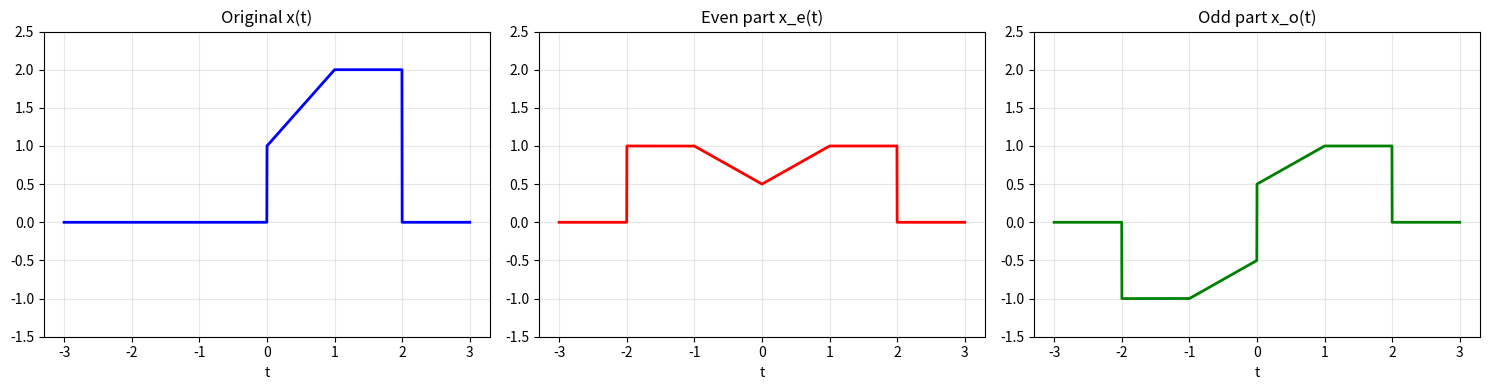
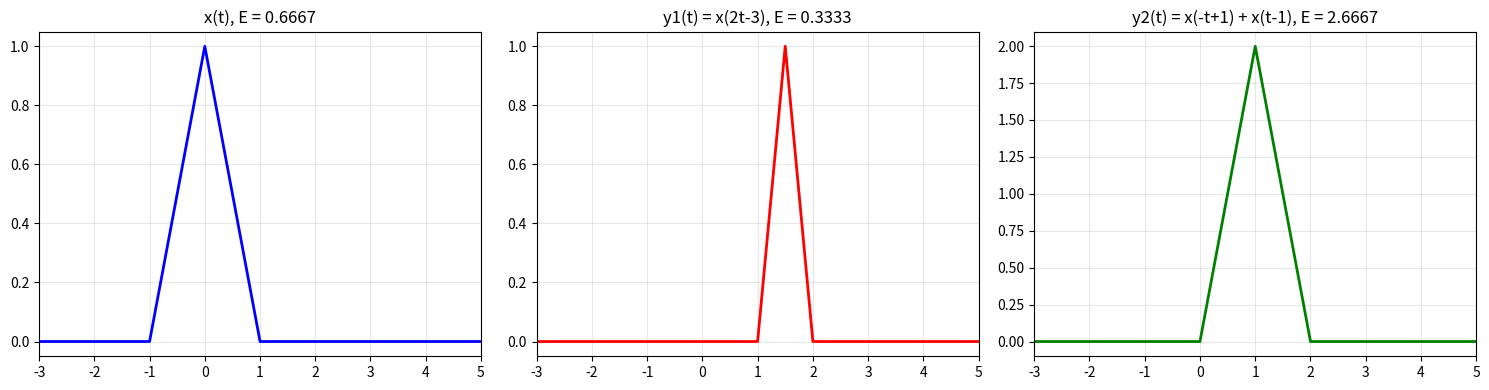
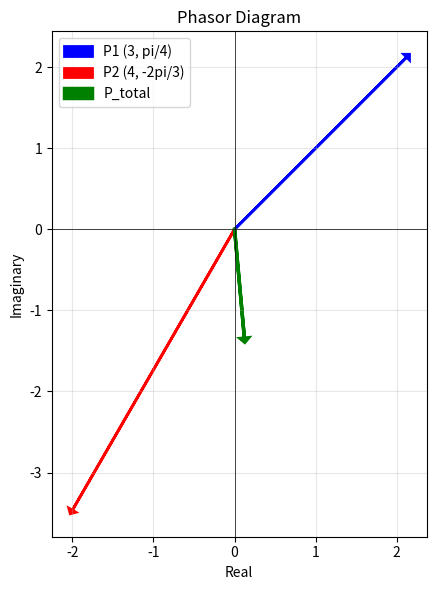

Generate these figures, in order, with matplotlib:
"""
Exercises for Lesson 01: Signals and Systems
Topic: Signal_Processing

Solutions to practice problems from the lesson.
"""

import numpy as np
from fractions import Fraction

import matplotlib
matplotlib.use('Agg')
import matplotlib.pyplot as plt


# === Exercise 1: Signal Classification ===
# Problem: Classify each signal as (a) CT/DT, (b) periodic/aperiodic,
# (c) energy/power, (d) causal/noncausal.

def exercise_1():
    """Classify signals by their properties."""
    print("Signal 1: x(t) = 3*cos(100*pi*t + pi/3)")
    print("  (a) Continuous-time")
    print("  (b) Periodic with T0 = 2*pi/(100*pi) = 0.02 s, f0 = 50 Hz")
    print("  (c) Power signal: P = A^2/2 = 9/2 = 4.5")
    print("  (d) Noncausal (defined for all t)")
    print()

    print("Signal 2: x[n] = (-0.5)^n * u[n]")
    print("  (a) Discrete-time")
    print("  (b) Aperiodic (decaying, not repeating)")
    E2 = 1 / (1 - 0.25)  # sum of |(-0.5)|^{2n} = sum of 0.25^n
    print(f"  (c) Energy signal: E = sum(0.25^n) = {E2:.4f}")
    print("  (d) Causal (zero for n < 0)")
    print()

    print("Signal 3: x(t) = e^{-2|t|}")
    print("  (a) Continuous-time")
    print("  (b) Aperiodic")
    E3 = 2 * (1 / (2 * 2))  # 2 * integral_0^inf e^{-4t} dt = 2/(4) = 0.5
    print(f"  (c) Energy signal: E = integral e^{{-4|t|}} dt = {E3:.4f}")
    print("  (d) Noncausal (nonzero for t < 0)")
    print()

    print("Signal 4: x[n] = cos(0.3*pi*n)")
    ratio = Fraction(3, 10)  # omega0/(2*pi) = 0.3*pi/(2*pi) = 0.15 = 3/20
    N = ratio.denominator
    print(f"  (a) Discrete-time")
    print(f"  (b) Periodic: omega0/(2*pi) = 0.15 = {Fraction(15, 100)} -> N = {Fraction(3,20).denominator}")
    # 0.3*pi / (2*pi) = 0.15 = 3/20, so N = 20
    print(f"      Fundamental period N = 20")
    print("  (c) Power signal: P = A^2/2 = 0.5")
    print("  (d) Noncausal (defined for all n)")
    print()

    print("Signal 5: x(t) = u(t) - u(t-5)")
    print("  (a) Continuous-time")
    print("  (b) Aperiodic (rectangular pulse)")
    print("  (c) Energy signal: E = integral_0^5 1 dt = 5.0")
    print("  (d) Causal (zero for t < 0)")
    print()

    print("Signal 6: x[n] = 2^n * u[-n]")
    print("  (a) Discrete-time")
    print("  (b) Aperiodic")
    E6 = 1 / (1 - 4)  # sum_{n=-inf}^{0} 4^n = sum_{k=0}^{inf} (1/4)^k = 4/3
    E6_correct = 1 / (1 - 1 / 4)
    print(f"  (c) Energy signal: E = sum_{{n=-inf}}^{{0}} 4^n = sum_{{k=0}}^{{inf}} (1/4)^k = {E6_correct:.4f}")
    print("  (d) Anticausal (nonzero for n <= 0)")

    # Numerical verification
    print("\n--- Numerical Verification ---")
    # Signal 2: energy
    n = np.arange(0, 100)
    x2 = (-0.5) ** n
    E2_num = np.sum(np.abs(x2) ** 2)
    print(f"Signal 2 energy (numerical): {E2_num:.4f}, analytical: {1 / (1 - 0.25):.4f}")

    # Signal 5: energy
    t = np.linspace(-1, 7, 100000)
    dt = t[1] - t[0]
    x5 = np.where((t >= 0) & (t <= 5), 1.0, 0.0)
    E5_num = np.trapz(x5 ** 2, t)
    print(f"Signal 5 energy (numerical): {E5_num:.4f}, analytical: 5.0000")

    # Signal 6: energy
    n_neg = np.arange(-100, 1)
    x6 = 2.0 ** n_neg
    E6_num = np.sum(np.abs(x6) ** 2)
    print(f"Signal 6 energy (numerical): {E6_num:.4f}, analytical: {4 / 3:.4f}")


# === Exercise 2: Even-Odd Decomposition ===
# Problem: Decompose x(t) = {t+1 for 0<=t<=1, 2 for 1<t<=2, 0 otherwise}
# into even and odd components.

def exercise_2():
    """Even-odd decomposition of a piecewise signal."""
    t = np.linspace(-3, 3, 2000)

    def x(t_val):
        """Original signal."""
        result = np.zeros_like(t_val)
        mask1 = (t_val >= 0) & (t_val <= 1)
        mask2 = (t_val > 1) & (t_val <= 2)
        result[mask1] = t_val[mask1] + 1
        result[mask2] = 2.0
        return result

    x_t = x(t)
    x_neg_t = x(-t)  # x(-t)

    x_even = 0.5 * (x_t + x_neg_t)
    x_odd = 0.5 * (x_t - x_neg_t)

    # Verify reconstruction
    reconstruction_error = np.max(np.abs(x_t - (x_even + x_odd)))
    print(f"Reconstruction error: {reconstruction_error:.2e}")

    # Plot
    fig, axes = plt.subplots(1, 3, figsize=(15, 4))
    axes[0].plot(t, x_t, 'b-', linewidth=2)
    axes[0].set_title('Original x(t)')
    axes[0].set_xlabel('t')
    axes[0].grid(True, alpha=0.3)
    axes[0].set_ylim([-1.5, 2.5])

    axes[1].plot(t, x_even, 'r-', linewidth=2)
    axes[1].set_title('Even part x_e(t)')
    axes[1].set_xlabel('t')
    axes[1].grid(True, alpha=0.3)
    axes[1].set_ylim([-1.5, 2.5])

    axes[2].plot(t, x_odd, 'g-', linewidth=2)
    axes[2].set_title('Odd part x_o(t)')
    axes[2].set_xlabel('t')
    axes[2].grid(True, alpha=0.3)
    axes[2].set_ylim([-1.5, 2.5])

    plt.tight_layout()
    plt.savefig('ex01_even_odd_decomp.png', dpi=100, bbox_inches='tight')
    plt.close()
    print("Plot saved to ex01_even_odd_decomp.png")


# === Exercise 3: Energy Computation ===
# Problem: Compute energy analytically and verify numerically.

def exercise_3():
    """Energy computation for various signals."""
    # Signal 1: x(t) = 2*e^{-3t}*u(t)
    # E = integral_0^inf |2*e^{-3t}|^2 dt = 4 * integral_0^inf e^{-6t} dt = 4/6 = 2/3
    E1_analytical = 4 / 6
    t = np.linspace(0, 20, 200000)
    dt = t[1] - t[0]
    x1 = 2 * np.exp(-3 * t)
    E1_numerical = np.trapz(x1 ** 2, t)
    print(f"Signal 1: x(t) = 2*e^{{-3t}}*u(t)")
    print(f"  Analytical energy: {E1_analytical:.6f}")
    print(f"  Numerical energy:  {E1_numerical:.6f}")
    print()

    # Signal 2: x[n] = (0.8)^n * u[n]
    # E = sum_{n=0}^{inf} 0.64^n = 1/(1-0.64) = 1/0.36
    E2_analytical = 1 / (1 - 0.64)
    n = np.arange(0, 500)
    x2 = 0.8 ** n
    E2_numerical = np.sum(x2 ** 2)
    print(f"Signal 2: x[n] = (0.8)^n * u[n]")
    print(f"  Analytical energy: {E2_analytical:.6f}")
    print(f"  Numerical energy:  {E2_numerical:.6f}")
    print()

    # Signal 3: x(t) = rect(t/4)  (width 4, centered at 0)
    # E = integral_{-2}^{2} 1 dt = 4
    E3_analytical = 4.0
    t3 = np.linspace(-5, 5, 200000)
    x3 = np.where(np.abs(t3) <= 2, 1.0, 0.0)
    E3_numerical = np.trapz(x3 ** 2, t3)
    print(f"Signal 3: x(t) = rect(t/4)")
    print(f"  Analytical energy: {E3_analytical:.6f}")
    print(f"  Numerical energy:  {E3_numerical:.6f}")


# === Exercise 4: System Properties ===
# Problem: For each system, determine linearity, time-invariance, causality,
# stability, and memorylessness.

def exercise_4():
    """Determine system properties analytically and verify numerically."""
    print("System 1: y(t) = x(t-2)")
    print("  Linear: YES (superposition holds)")
    print("  Time-invariant: YES (pure delay)")
    print("  Causal: YES (output depends only on past input)")
    print("  Stable: YES (bounded input -> bounded output)")
    print("  Memoryless: NO (depends on x at t-2)")
    print()

    print("System 2: y[n] = n*x[n]")
    print("  Linear: YES (superposition: n*(a*x1+b*x2) = a*n*x1 + b*n*x2)")
    print("  Time-invariant: NO (coefficient n changes with time)")
    print("  Causal: YES (depends only on x[n])")
    print("  Stable: NO (for bounded x, |y[n]| = |n|*|x[n]| grows unbounded)")
    print("  Memoryless: YES (depends only on current x[n])")
    print()

    print("System 3: y(t) = cos(x(t))")
    print("  Linear: NO (cos is nonlinear, e.g., cos(0) = 1 != 0)")
    print("  Time-invariant: YES (no explicit time dependence)")
    print("  Causal: YES (depends only on current input)")
    print("  Stable: YES (|cos(x)| <= 1 always)")
    print("  Memoryless: YES")
    print()

    print("System 4: y[n] = x[-n]")
    print("  Linear: YES (superposition holds)")
    print("  Time-invariant: NO (time reversal is not shift-invariant)")
    print("  Causal: NO (y[n] depends on x[-n], i.e., future for n<0)")
    print("  Stable: YES (bounded input -> bounded output)")
    print("  Memoryless: NO (depends on x at different times)")
    print()

    print("System 5: y(t) = x(t)*cos(2*pi*f0*t)")
    print("  Linear: YES (scaling and addition preserved)")
    print("  Time-invariant: NO (time-varying coefficient cos(2*pi*f0*t))")
    print("  Causal: YES (depends only on current input)")
    print("  Stable: YES (|y| <= |x| since |cos| <= 1)")
    print("  Memoryless: YES")
    print()

    print("System 6: y[n] = sum_{k=n-2}^{n+2} x[k] (5-point centered average)")
    print("  Linear: YES (sum is linear)")
    print("  Time-invariant: YES (fixed window relative to n)")
    print("  Causal: NO (depends on x[n+1] and x[n+2])")
    print("  Stable: YES (bounded input -> bounded output)")
    print("  Memoryless: NO (depends on past and future)")
    print()

    print("System 7: y(t) = x(t) + 3")
    print("  Linear: NO (T{0} = 3 != 0)")
    print("  Time-invariant: YES")
    print("  Causal: YES")
    print("  Stable: YES")
    print("  Memoryless: YES")

    # Numerical verification for system 1 (linearity + time-invariance)
    print("\n--- Numerical Verification (System 1: y[n] = x[n-2]) ---")
    np.random.seed(42)
    N = 50

    def sys_delay2(x):
        y = np.zeros_like(x)
        y[2:] = x[:-2]
        return y

    x1 = np.random.randn(N)
    x2 = np.random.randn(N)
    a, b = 2.5, -1.3

    # Linearity test
    lhs = sys_delay2(a * x1 + b * x2)
    rhs = a * sys_delay2(x1) + b * sys_delay2(x2)
    lin_err = np.max(np.abs(lhs - rhs))
    print(f"  Linearity error: {lin_err:.2e} -> {'LINEAR' if lin_err < 1e-10 else 'NONLINEAR'}")

    # Time-invariance test
    delay = 3
    x_del = np.zeros(N)
    x_del[delay:] = x1[:N - delay]
    y_shifted_input = sys_delay2(x_del)
    y = sys_delay2(x1)
    y_then_shift = np.zeros(N)
    y_then_shift[delay:] = y[:N - delay]
    ti_err = np.max(np.abs(y_shifted_input - y_then_shift))
    print(f"  TI error: {ti_err:.2e} -> {'TIME-INVARIANT' if ti_err < 1e-10 else 'TIME-VARYING'}")


# === Exercise 5: BIBO Stability ===
# Problem: Determine BIBO stability for given impulse responses.

def exercise_5():
    """BIBO stability determination."""
    print("System 1: h(t) = e^{-2t}*u(t)")
    print("  integral |h(t)| dt = integral_0^inf e^{-2t} dt = 1/2 < inf")
    print("  BIBO STABLE")
    print()

    print("System 2: h[n] = u[n]")
    print("  sum |h[n]| = sum_{n=0}^{inf} 1 = inf")
    print("  BIBO UNSTABLE")
    print()

    print("System 3: h[n] = (0.9)^|n|")
    s = 1 / (1 - 0.9) + 1 / (1 - 0.9) - 1  # sum from -inf to inf of 0.9^|n|
    print(f"  sum |h[n]| = sum 0.9^|n| = 2/(1-0.9) - 1 = {s:.2f} < inf")
    print("  BIBO STABLE")
    print()

    print("System 4: h(t) = sin(t)/t")
    print("  integral |sin(t)/t| dt = inf (known result: Si integral diverges)")
    print("  BIBO UNSTABLE")
    print()

    print("System 5: h[n] = delta[n] - 0.5*delta[n-1]")
    h5 = np.array([1.0, -0.5])
    s5 = np.sum(np.abs(h5))
    print(f"  sum |h[n]| = |1| + |-0.5| = {s5:.2f} < inf")
    print("  BIBO STABLE")

    # Numerical verification
    print("\n--- Numerical Verification ---")
    n = np.arange(0, 10000)

    # System 1 (discrete approximation)
    t = np.linspace(0, 50, 100000)
    h1 = np.exp(-2 * t)
    dt = t[1] - t[0]
    print(f"  System 1: integral |h| = {np.trapz(np.abs(h1), t):.4f} (analytical: 0.5)")

    # System 3
    n_full = np.arange(-500, 501)
    h3 = 0.9 ** np.abs(n_full)
    print(f"  System 3: sum |h| = {np.sum(np.abs(h3)):.4f} (analytical: {s:.4f})")


# === Exercise 6: Signal Analyzer ===
# Problem: Write a signal_analyzer function that returns signal properties.

def exercise_6():
    """Signal analyzer implementation."""
    def signal_analyzer(x, fs):
        """Analyze a discrete-time signal and return its properties."""
        N = len(x)
        duration = N / fs

        # Basic properties
        max_abs = np.max(np.abs(x))
        energy = np.sum(np.abs(x) ** 2) / fs  # approximate continuous energy
        avg_power = energy / duration

        # Periodicity detection using autocorrelation
        x_centered = x - np.mean(x)
        acf = np.correlate(x_centered, x_centered, mode='full')
        acf = acf[N - 1:]  # keep positive lags only
        acf = acf / acf[0] if acf[0] > 0 else acf

        # Find peaks in autocorrelation (skip lag 0)
        min_lag = int(fs / 1000)  # minimum period: 1 ms
        max_lag = N // 2
        if max_lag > min_lag + 2:
            acf_search = acf[min_lag:max_lag]
            # Find local maxima
            peaks = []
            for i in range(1, len(acf_search) - 1):
                if acf_search[i] > acf_search[i - 1] and acf_search[i] > acf_search[i + 1]:
                    if acf_search[i] > 0.5:  # threshold
                        peaks.append(i + min_lag)

            is_periodic = len(peaks) > 0
            if is_periodic:
                fund_period_samples = peaks[0]
                fund_freq = fs / fund_period_samples
            else:
                fund_freq = None
        else:
            is_periodic = False
            fund_freq = None

        return {
            'duration': duration,
            'max_abs': max_abs,
            'energy': energy,
            'avg_power': avg_power,
            'is_periodic': is_periodic,
            'fundamental_frequency': fund_freq
        }

    fs = 8000
    duration = 1.0
    t = np.arange(0, duration, 1 / fs)

    # Test 1: Sinusoid
    x_sin = np.sin(2 * np.pi * 440 * t)
    result = signal_analyzer(x_sin, fs)
    print("Sinusoid (440 Hz):")
    for k, v in result.items():
        print(f"  {k}: {v}")
    print()

    # Test 2: Chirp
    from scipy.signal import chirp as make_chirp
    x_chirp = make_chirp(t, f0=100, f1=2000, t1=duration)
    result = signal_analyzer(x_chirp, fs)
    print("Chirp (100-2000 Hz):")
    for k, v in result.items():
        print(f"  {k}: {v}")
    print()

    # Test 3: White noise
    np.random.seed(42)
    x_noise = np.random.randn(len(t))
    result = signal_analyzer(x_noise, fs)
    print("White noise:")
    for k, v in result.items():
        print(f"  {k}: {v}")


# === Exercise 7: Signal Operations Challenge ===
# Problem: Apply various operations to a triangular pulse and compute energies.

def exercise_7():
    """Signal operations on a triangular pulse."""
    t = np.linspace(-5, 10, 10000)
    dt = t[1] - t[0]

    def tri(t_val):
        """Triangular pulse: peak 1 at t=0, support [-1, 1]."""
        return np.maximum(0, 1 - np.abs(t_val))

    # y1(t) = x(2t - 3): compress by 2, shift right by 3/2
    # Peak at t = 3/2, support [1/2, 5/2]
    x_t = tri(t)
    y1 = tri(2 * t - 3)

    # y2(t) = x(-t + 1) + x(t - 1)
    # x(-t+1): reflect, shift right by 1 -> peak at t=1, support [0, 2]
    # x(t-1): shift right by 1 -> peak at t=1, support [0, 2]
    y2 = tri(-t + 1) + tri(t - 1)

    # Energy computations
    E_x = np.trapz(x_t ** 2, t)
    E_y1 = np.trapz(y1 ** 2, t)
    E_y2 = np.trapz(y2 ** 2, t)

    # Analytical: E_x = integral_{-1}^{1} (1-|t|)^2 dt = 2 * integral_0^1 (1-t)^2 dt = 2/3
    E_x_analytical = 2 / 3
    # E_y1: x(2t-3) -> time scaling by a=2: E_y1 = (1/|a|) * E_x = (1/2) * 2/3 = 1/3
    E_y1_analytical = E_x_analytical / 2

    print(f"Energy of x(t):  numerical={E_x:.6f}, analytical={E_x_analytical:.6f}")
    print(f"Energy of y1(t): numerical={E_y1:.6f}, analytical={E_y1_analytical:.6f}")
    print(f"Energy of y2(t): numerical={E_y2:.6f}")
    print()
    print("Relationship: E_y1 = E_x / 2 (time compression by 2 halves energy)")
    print("y2 is a sum of two overlapping pulses, so E_y2 != 2*E_x due to cross-term")

    fig, axes = plt.subplots(1, 3, figsize=(15, 4))
    axes[0].plot(t, x_t, 'b-', linewidth=2)
    axes[0].set_title(f'x(t), E = {E_x:.4f}')
    axes[0].set_xlim([-3, 5])
    axes[0].grid(True, alpha=0.3)

    axes[1].plot(t, y1, 'r-', linewidth=2)
    axes[1].set_title(f'y1(t) = x(2t-3), E = {E_y1:.4f}')
    axes[1].set_xlim([-3, 5])
    axes[1].grid(True, alpha=0.3)

    axes[2].plot(t, y2, 'g-', linewidth=2)
    axes[2].set_title(f'y2(t) = x(-t+1) + x(t-1), E = {E_y2:.4f}')
    axes[2].set_xlim([-3, 5])
    axes[2].grid(True, alpha=0.3)

    plt.tight_layout()
    plt.savefig('ex01_signal_operations.png', dpi=100, bbox_inches='tight')
    plt.close()
    print("Plot saved to ex01_signal_operations.png")


# === Exercise 8: Complex Exponentials and Phasors ===
# Problem: Express x(t) = 3*cos(10t+pi/4) + 4*sin(10t-pi/6) as A*cos(10t+phi).

def exercise_8():
    """Phasor addition of sinusoids."""
    # x(t) = 3*cos(10t + pi/4) + 4*sin(10t - pi/6)
    # Convert sin to cos: sin(theta) = cos(theta - pi/2)
    # 4*sin(10t - pi/6) = 4*cos(10t - pi/6 - pi/2) = 4*cos(10t - 2pi/3)

    # Phasor representation: X = A1*e^{j*phi1} + A2*e^{j*phi2}
    A1, phi1 = 3.0, np.pi / 4
    A2, phi2 = 4.0, -2 * np.pi / 3  # after converting sin to cos

    # Complex phasors
    P1 = A1 * np.exp(1j * phi1)
    P2 = A2 * np.exp(1j * phi2)
    P_total = P1 + P2

    A = np.abs(P_total)
    phi = np.angle(P_total)

    print(f"Phasor 1: {A1} * exp(j * {phi1:.4f}) = {P1.real:.4f} + j{P1.imag:.4f}")
    print(f"Phasor 2: {A2} * exp(j * {phi2:.4f}) = {P2.real:.4f} + j{P2.imag:.4f}")
    print(f"Total:    {A:.4f} * exp(j * {phi:.4f})")
    print(f"\nResult: x(t) = {A:.4f} * cos(10t + ({phi:.4f}))")
    print(f"        A = {A:.4f}")
    print(f"        phi = {phi:.4f} rad = {np.degrees(phi):.2f} degrees")

    # Complex exponential form: x(t) = Re{C * e^{j*10t}} where C = A*e^{j*phi}
    C = P_total
    print(f"\nComplex exponential: C = {C.real:.4f} + j{C.imag:.4f}")
    print(f"  x(t) = Re{{ ({C.real:.4f} + j{C.imag:.4f}) * e^{{j*10t}} }}")

    # Verification
    t = np.linspace(0, 2, 1000)
    x_orig = 3 * np.cos(10 * t + np.pi / 4) + 4 * np.sin(10 * t - np.pi / 6)
    x_combined = A * np.cos(10 * t + phi)
    error = np.max(np.abs(x_orig - x_combined))
    print(f"\nVerification error: {error:.2e}")

    # Phasor diagram
    fig, ax = plt.subplots(1, 1, figsize=(8, 6))
    ax.arrow(0, 0, P1.real, P1.imag, head_width=0.1, head_length=0.05,
             fc='blue', ec='blue', linewidth=2)
    ax.arrow(0, 0, P2.real, P2.imag, head_width=0.1, head_length=0.05,
             fc='red', ec='red', linewidth=2)
    ax.arrow(0, 0, P_total.real, P_total.imag, head_width=0.1, head_length=0.05,
             fc='green', ec='green', linewidth=2.5)
    ax.set_xlabel('Real')
    ax.set_ylabel('Imaginary')
    ax.set_title('Phasor Diagram')
    ax.legend(['P1 (3, pi/4)', 'P2 (4, -2pi/3)', 'P_total'])
    ax.grid(True, alpha=0.3)
    ax.set_aspect('equal')
    ax.axhline(y=0, color='k', linewidth=0.5)
    ax.axvline(x=0, color='k', linewidth=0.5)
    plt.tight_layout()
    plt.savefig('ex01_phasor_diagram.png', dpi=100, bbox_inches='tight')
    plt.close()
    print("Phasor diagram saved to ex01_phasor_diagram.png")


if __name__ == "__main__":
    print("=== Exercise 1: Signal Classification ===")
    exercise_1()
    print("\n=== Exercise 2: Even-Odd Decomposition ===")
    exercise_2()
    print("\n=== Exercise 3: Energy Computation ===")
    exercise_3()
    print("\n=== Exercise 4: System Properties ===")
    exercise_4()
    print("\n=== Exercise 5: BIBO Stability ===")
    exercise_5()
    print("\n=== Exercise 6: Signal Analyzer ===")
    exercise_6()
    print("\n=== Exercise 7: Signal Operations Challenge ===")
    exercise_7()
    print("\n=== Exercise 8: Complex Exponentials and Phasors ===")
    exercise_8()
    print("\nAll exercises completed!")
